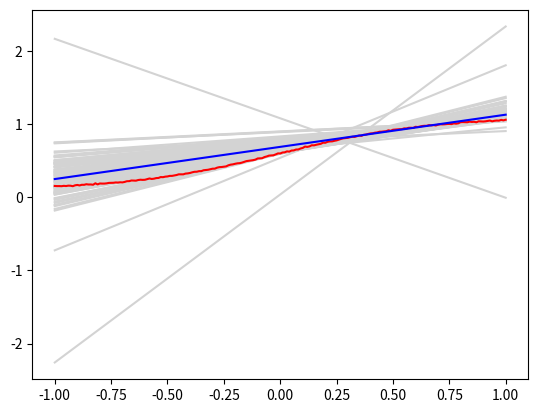

Reproduce this figure in Python.
import math
import numpy as np
import matplotlib.pyplot as plt

def f(x):
  # return math.exp(3 * x) / (1 + math.exp(3 * x))
  return math.exp(3 * x) / (1 + math.exp(3 * x)) + np.random.normal(0.1, 0.004, 1)

def axb(a, x, b):
  return np.multiply(a, x) + b

plt.figure()

x = [i * 0.01 for i in range(-100, 101)]
y = [f(i) for i in x]

a_list = []
b_list = []

pred_list = []
x1_list = []
x2_list = []

for _ in range(100):
  x1 = np.random.uniform(0, 1.0000001)
  y1 = f(x1)
  x2 = np.random.uniform(0, 1.0000001)
  y2 = f(x2)
  x1_list.append(x1)
  x2_list.append(x2)

  a = (y1 - y2) / (x1 - x2)
  b = (x1 * y2 - x2 * y1) / (x1 - x2)
  a_list.append(a)
  b_list.append(b)

  plt.plot(x, axb(a, x, b), 'lightgrey')

plt.plot(x, y, 'r')
hg_mean = [np.mean(a_list) * i + np.mean(b_list) for i in x]
plt.plot(x, hg_mean, 'b')
print("a: ", np.mean(a_list))
print("b: ", np.mean(b_list))


bias_list = [(hg_mean[i] - y[i]) ** 2 for i in range(len(hg_mean))]
var_list = []

for i in range(len(x1_list)):
  hg1 = ((a_list[i] * x1_list[i] + b_list[i]) - (np.mean(a_list) * x1_list[i] + np.mean(b_list))) ** 2
  hg2 = ((a_list[i] * x2_list[i] + b_list[i]) - (np.mean(a_list) * x2_list[i] + np.mean(b_list))) ** 2
  Ed = (hg1 + hg2) / 2
  var_list.append(Ed)

print("bias:", np.mean(bias_list))
print("var:", np.mean(var_list))
print("EdEout(hg):", np.mean(bias_list) + np.mean(var_list))

